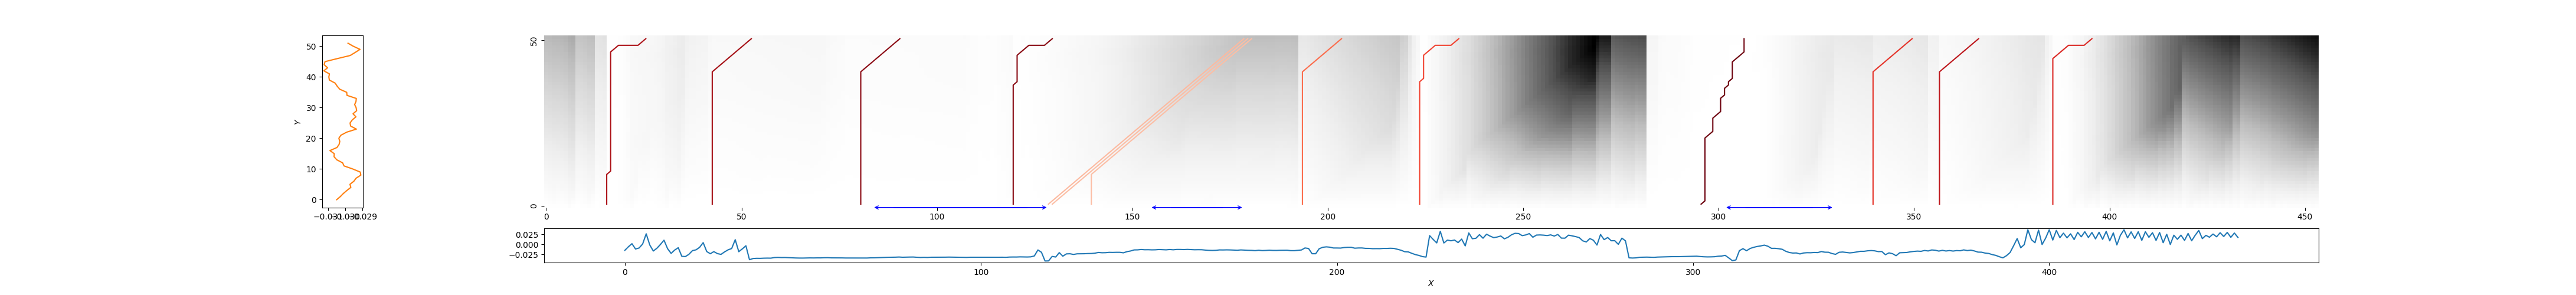

Values plotted in this chart, from the file beside it:
16, 26, 0.1490933634889372
43, 53, 0.1267
81, 91, 0.07211
120, 130, 0.06989
128, 179, 0.7458
129, 180, 0.7541
140, 181, 0.7611
194, 204, 0.5071
224, 234, 0.3961
295, 307, 0.0135
340, 350, 0.3434
357, 367, 0.2068
386, 396, 0.3048
